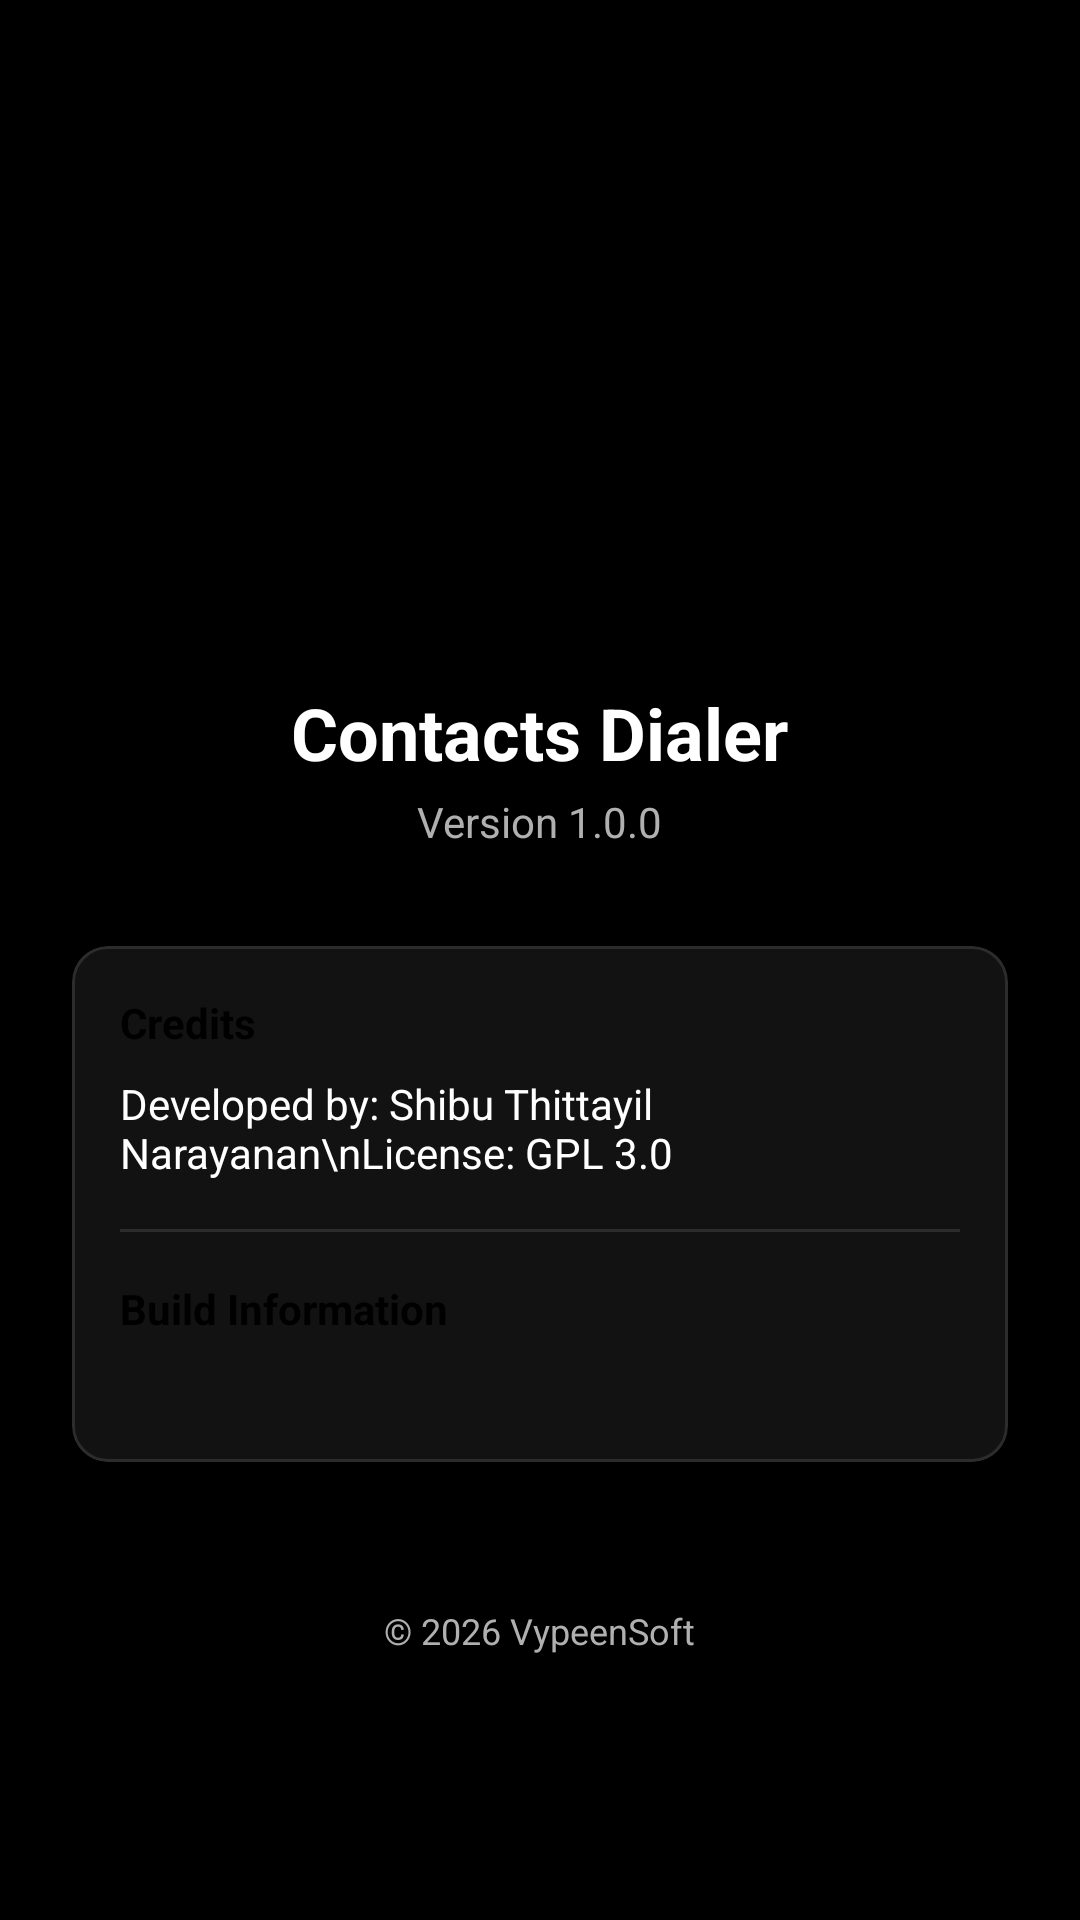

This screen was rendered from an Android layout file. Write that file and the resources it references.
<!-- AndroidManifest.xml: activity theme Theme.FakeCall.NoActionBar -->
<!-- res/layout/activity_about.xml -->
<?xml version="1.0" encoding="utf-8"?>
<androidx.coordinatorlayout.widget.CoordinatorLayout xmlns:android="http://schemas.android.com/apk/res/android"
    xmlns:app="http://schemas.android.com/apk/res-auto"
    android:layout_width="match_parent"
    android:layout_height="match_parent"
    android:background="@color/background">

    <com.google.android.material.appbar.AppBarLayout
        android:layout_width="match_parent"
        android:layout_height="wrap_content"
        android:theme="@style/Theme.FakeCall.AppBarOverlay">

        <androidx.appcompat.widget.Toolbar
            android:id="@+id/toolbar"
            android:layout_width="match_parent"
            android:layout_height="?attr/actionBarSize"
            android:background="?attr/colorPrimary"
            app:popupTheme="@style/Theme.FakeCall.PopupOverlay" />

    </com.google.android.material.appbar.AppBarLayout>

    <androidx.core.widget.NestedScrollView
        android:layout_width="match_parent"
        android:layout_height="match_parent"
        app:layout_behavior="@string/appbar_scrolling_view_behavior">

        <LinearLayout
            android:layout_width="match_parent"
            android:layout_height="wrap_content"
            android:orientation="vertical"
            android:padding="24dp"
            android:gravity="center_horizontal">

            <ImageView
                android:layout_width="100dp"
                android:layout_height="100dp"
                android:layout_marginTop="32dp"
                android:src="@mipmap/ic_launcher_round" />

            <TextView
                android:layout_width="wrap_content"
                android:layout_height="wrap_content"
                android:layout_marginTop="16dp"
                android:text="@string/app_name"
                android:textColor="@color/text_primary"
                android:textSize="24sp"
                android:textStyle="bold" />

            <TextView
                android:layout_width="wrap_content"
                android:layout_height="wrap_content"
                android:layout_marginTop="4dp"
                android:text="Version 1.0.0"
                android:textColor="@color/text_secondary"
                android:textSize="14sp" />

            <com.google.android.material.card.MaterialCardView
                android:layout_width="match_parent"
                android:layout_height="wrap_content"
                android:layout_marginTop="32dp"
                app:cardCornerRadius="12dp"
                app:cardElevation="2dp"
                app:strokeColor="@color/divider"
                app:strokeWidth="1dp">

                <LinearLayout
                    android:layout_width="match_parent"
                    android:layout_height="wrap_content"
                    android:orientation="vertical"
                    android:padding="16dp">

                    <TextView
                        android:layout_width="wrap_content"
                        android:layout_height="wrap_content"
                        android:text="Credits"
                        android:textColor="@color/primary"
                        android:textSize="14sp"
                        android:textStyle="bold" />

                    <TextView
                        android:layout_width="match_parent"
                        android:layout_height="wrap_content"
                        android:layout_marginTop="8dp"
                        android:text="Developed by: Shibu Thittayil Narayanan\nLicense: GPL 3.0"
                        android:textColor="@color/text_primary"
                        android:textSize="14sp" />

                    <View
                        android:layout_width="match_parent"
                        android:layout_height="1dp"
                        android:layout_marginTop="16dp"
                        android:layout_marginBottom="16dp"
                        android:background="@color/divider" />

                    <TextView
                        android:layout_width="wrap_content"
                        android:layout_height="wrap_content"
                        android:text="Build Information"
                        android:textColor="@color/primary"
                        android:textSize="14sp"
                        android:textStyle="bold" />

                    <TextView
                        android:id="@+id/tvBuildInfo"
                        android:layout_width="match_parent"
                        android:layout_height="wrap_content"
                        android:layout_marginTop="8dp"
                        android:textColor="@color/text_primary"
                        android:textSize="13sp"
                        android:lineSpacingExtra="4dp" />

                </LinearLayout>

            </com.google.android.material.card.MaterialCardView>

            <TextView
                android:layout_width="wrap_content"
                android:layout_height="wrap_content"
                android:layout_marginTop="48dp"
                android:text="© 2026 VypeenSoft"
                android:textColor="@color/text_secondary"
                android:textSize="12sp" />

        </LinearLayout>

    </androidx.core.widget.NestedScrollView>

</androidx.coordinatorlayout.widget.CoordinatorLayout>
<!-- resources referenced by this layout -->
<resources>
  <color name="background">#000000</color>
  <color name="divider">#2C2C2C</color>
  <color name="primary">#000000</color>
  <color name="text_primary">#FFFFFF</color>
  <color name="text_secondary">#B0B0B0</color>
  <!-- mipmap ic_launcher_round (mipmap-anydpi-v26) -->
  <?xml version="1.0" encoding="utf-8"?>
  <adaptive-icon xmlns:android="http://schemas.android.com/apk/res/android">
      <background android:drawable="@drawable/ic_launcher_background" />
      <foreground>
          <inset android:drawable="@drawable/ic_launcher_foreground" android:inset="26%" />
      </foreground>
  </adaptive-icon>
  <string name="app_name">Contacts Dialer</string>
  <style name="Theme.FakeCall.AppBarOverlay" parent="ThemeOverlay.AppCompat.Dark.ActionBar" />
  <style name="Theme.FakeCall.PopupOverlay" parent="ThemeOverlay.AppCompat.Dark" />
  <style name="Theme.FakeCall.NoActionBar">
          <item name="windowActionBar">false</item>
          <item name="windowNoTitle">true</item>
          <item name="android:statusBarColor" tools:targetApi="l">#000000</item>
          <item name="android:windowDrawsSystemBarBackgrounds">true</item>
          <item name="android:windowLightStatusBar" tools:targetApi="m">false</item>
      </style>
</resources>
